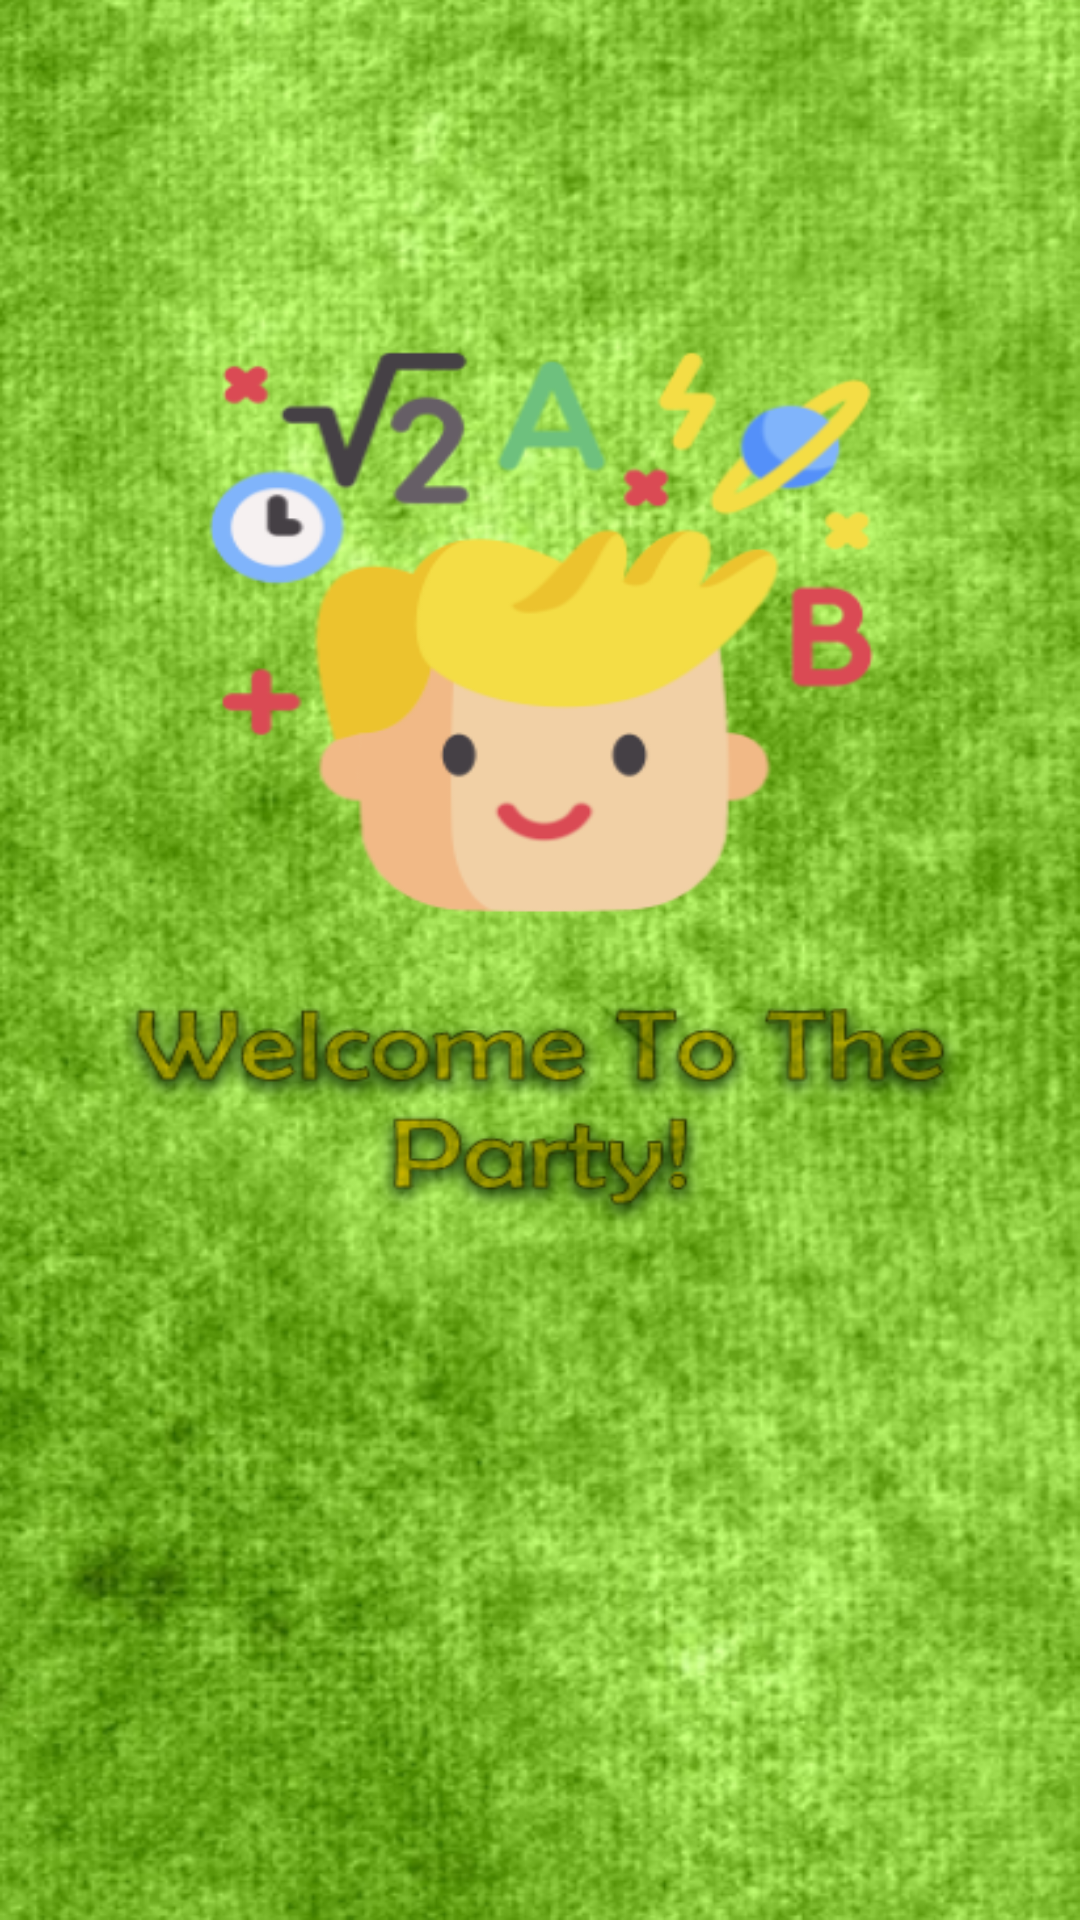

Here is an Android app screen rendered from its layout file. Give the layout XML and the strings, colors and styles it references.
<!-- AndroidManifest.xml: activity theme Theme.AppCompat.NoActionBar -->
<!-- res/layout/activity_splash.xml -->
<?xml version="1.0" encoding="utf-8"?>
<LinearLayout xmlns:android="http://schemas.android.com/apk/res/android"
    xmlns:app="http://schemas.android.com/apk/res-auto"
    xmlns:tools="http://schemas.android.com/tools"
    android:layout_width="wrap_content"
    android:layout_height="wrap_content"
    android:background="@drawable/splash_background_image_01"
    tools:context=".SplashActivity"/>
<!-- resources referenced by this layout -->
<resources>
  <!-- drawable splash_background_image_01: png bitmap (drawable-v24, 470966 bytes) -->
</resources>
